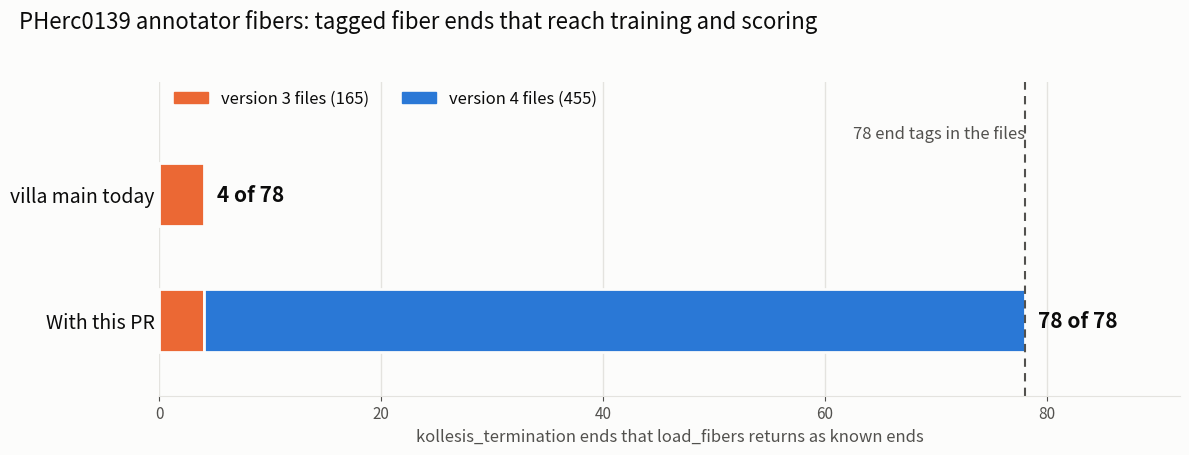

Reproduce this figure in Python.
"""Before/after chart for the villa PR that makes load_fibers read kollesis_termination
end tags from version 4 fiber files. Counts come from count.py on the public PHerc0139
annotator fibers (https://dl.ash2txt.org/other/annotators/0139_fibers/, 620 files) with
villa main 8f5f0d7 and with the one-line fix.

    python chart.py OUT_DIR
"""
import sys

import matplotlib
matplotlib.use("Agg")
import matplotlib.pyplot as plt

# known ends returned by load_fibers, by file version: (version 3, version 4)
BEFORE = (4, 0)
AFTER = (4, 74)
TAGGED = 78  # kollesis_termination tags on end control points in the files

INK, MUTED, GRID, SURFACE = "#0b0b0b", "#52514e", "#e4e3df", "#fcfcfb"
V3, V4 = "#eb6834", "#2a78d6"


def main(out_dir):
    fig, ax = plt.subplots(figsize=(12, 4.6), dpi=100)
    fig.patch.set_facecolor(SURFACE)
    ax.set_facecolor(SURFACE)
    rows = [("With this PR", AFTER), ("villa main today", BEFORE)]
    for y, (name, (v3, v4)) in enumerate(rows):
        ax.barh(y, v3, height=0.5, color=V3, edgecolor=SURFACE, linewidth=2)
        if v4:
            ax.barh(y, v4, left=v3, height=0.5, color=V4, edgecolor=SURFACE, linewidth=2)
        ax.text(v3 + v4 + 1.2, y, f"{v3 + v4} of {TAGGED}", va="center", fontsize=15, color=INK,
                fontweight="bold")
    ax.axvline(TAGGED, color=MUTED, linestyle=(0, (4, 3)), linewidth=1.5)
    ax.text(TAGGED, 1.42, f"{TAGGED} end tags in the files", ha="right", va="bottom", fontsize=12,
            color=MUTED)
    ax.set_yticks(range(len(rows)), [r[0] for r in rows], fontsize=14, color=INK)
    ax.set_xlim(0, 92)
    ax.set_ylim(-0.6, 1.9)
    ax.set_xlabel("kollesis_termination ends that load_fibers returns as known ends", fontsize=12,
                  color=MUTED)
    ax.tick_params(axis="x", colors=MUTED, labelsize=11)
    ax.tick_params(axis="y", length=0)
    ax.grid(axis="x", color=GRID, linewidth=1)
    ax.set_axisbelow(True)
    for side in ("top", "right", "left"):
        ax.spines[side].set_visible(False)
    ax.spines["bottom"].set_color(GRID)
    handles = [plt.Rectangle((0, 0), 1, 1, color=V3), plt.Rectangle((0, 0), 1, 1, color=V4)]
    ax.legend(handles, ["version 3 files (165)", "version 4 files (455)"], loc="upper left",
              bbox_to_anchor=(0.0, 1.02), ncol=2,
              frameon=False, fontsize=12, labelcolor=INK)
    fig.suptitle("PHerc0139 annotator fibers: tagged fiber ends that reach training and scoring",
                 x=0.02, ha="left", fontsize=16, color=INK)
    fig.tight_layout(rect=(0, 0, 1, 0.94))
    fig.savefig(f"{out_dir}/fiber-v4-endpoints.png", facecolor=SURFACE)


if __name__ == "__main__":
    main(sys.argv[1] if len(sys.argv) > 1 else ".")
